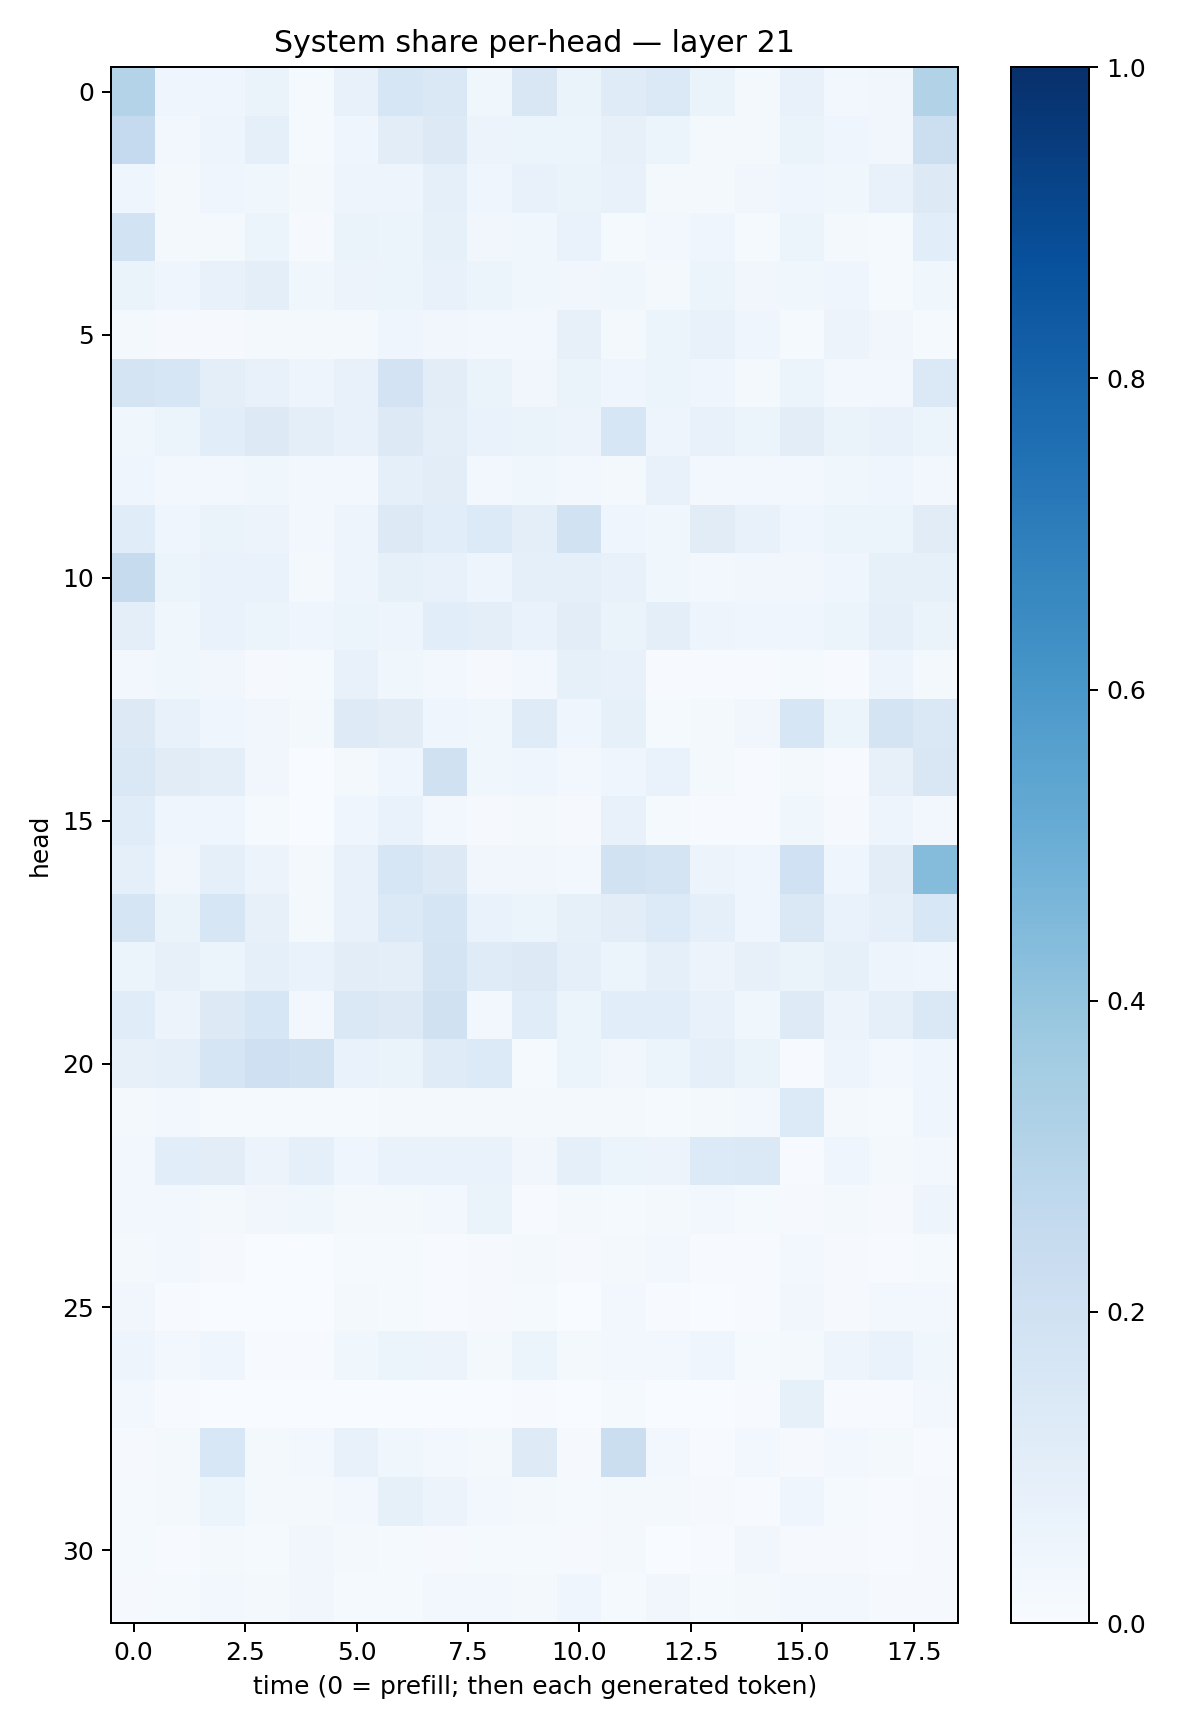

Data behind this chart, as committed beside it:
0.30815953, 0.04155482, 0.040370617, 0.064517416, 0.013960685, 0.07632229, 0.16310751, 0.14696415, 0.038504966, 0.1503619, 0.06324183, 0.11908618, 0.1376121, 0.06323957, 0.022483135, 0.07622483, 0.026904685, 0.03479219, 0.31077605
0.2533, 0.02499, 0.04864, 0.08869, 0.01282, 0.04039, 0.1033, 0.1277, 0.05859, 0.05106, 0.05364, 0.07948, 0.06094, 0.02176, 0.01567, 0.06595, 0.03978, 0.0324, 0.2165
0.04685, 0.02144, 0.04665, 0.03879, 0.02215, 0.05057, 0.04981, 0.08701, 0.04207, 0.07629, 0.0651, 0.07362, 0.02002, 0.02292, 0.03279, 0.03922, 0.03745, 0.07472, 0.127
0.1861, 0.02289, 0.01856, 0.05983, 0.008772, 0.06405, 0.06019, 0.08251, 0.03187, 0.03758, 0.06855, 0.01291, 0.0259, 0.04452, 0.01473, 0.05297, 0.01668, 0.01441, 0.1069
0.06628, 0.04184, 0.07248, 0.1, 0.03591, 0.05817, 0.06125, 0.07769, 0.05111, 0.0357, 0.0349, 0.03631, 0.01948, 0.05864, 0.03501, 0.03655, 0.04533, 0.01479, 0.03564
0.02316, 0.008103, 0.008768, 0.01872, 0.0157, 0.01935, 0.04003, 0.03142, 0.0236, 0.02495, 0.07818, 0.02118, 0.05994, 0.07485, 0.03969, 0.01562, 0.05592, 0.03306, 0.01301
0.1797, 0.1566, 0.09806, 0.07345, 0.04949, 0.07336, 0.1801, 0.1047, 0.06374, 0.03435, 0.06421, 0.04146, 0.05362, 0.04351, 0.02192, 0.06162, 0.02889, 0.02984, 0.1379
0.03811, 0.05259, 0.1056, 0.1287, 0.09692, 0.07786, 0.1271, 0.09777, 0.06862, 0.06454, 0.05788, 0.1591, 0.04738, 0.07163, 0.06221, 0.1019, 0.06372, 0.07586, 0.0612
0.0451, 0.02569, 0.02807, 0.03856, 0.02944, 0.02521, 0.09084, 0.1041, 0.03003, 0.03793, 0.02553, 0.0167, 0.07742, 0.02876, 0.02401, 0.03094, 0.03839, 0.03925, 0.02453
0.1133, 0.04376, 0.06266, 0.05723, 0.0269, 0.04855, 0.1326, 0.1094, 0.136, 0.1009, 0.1902, 0.0452, 0.03584, 0.1108, 0.07205, 0.04421, 0.05343, 0.05141, 0.1104
0.2441, 0.0516, 0.06684, 0.06959, 0.01814, 0.05004, 0.08333, 0.0704, 0.05013, 0.08843, 0.09024, 0.07465, 0.03881, 0.03082, 0.03248, 0.03407, 0.0421, 0.08514, 0.085
0.09948, 0.03652, 0.06782, 0.06056, 0.04635, 0.0591, 0.0484, 0.1091, 0.09405, 0.06911, 0.1018, 0.06477, 0.1001, 0.04796, 0.04573, 0.03998, 0.05137, 0.09164, 0.06389
0.03112, 0.03816, 0.03357, 0.0088, 0.01245, 0.07149, 0.03894, 0.03, 0.009274, 0.02797, 0.0835, 0.07476, 0.006412, 0.007201, 0.005035, 0.01504, 0.007525, 0.04996, 0.01604
0.1312, 0.07221, 0.04012, 0.03299, 0.01785, 0.1216, 0.1119, 0.04248, 0.03843, 0.119, 0.04262, 0.08257, 0.014, 0.01923, 0.03491, 0.1568, 0.06179, 0.177, 0.1428
0.1418, 0.1097, 0.0947, 0.03157, 0.003477, 0.02252, 0.04227, 0.1956, 0.03899, 0.04505, 0.02797, 0.04391, 0.06804, 0.01735, 0.007352, 0.0195, 0.004911, 0.08067, 0.1492
0.1134, 0.04302, 0.04112, 0.01194, 0.003361, 0.03932, 0.06968, 0.03044, 0.008474, 0.02225, 0.008076, 0.07534, 0.01227, 0.00629, 0.005081, 0.037, 0.009291, 0.04849, 0.02659
0.08675, 0.03162, 0.0865, 0.05659, 0.01901, 0.07573, 0.1571, 0.13, 0.03326, 0.03465, 0.03045, 0.1901, 0.1791, 0.05683, 0.04684, 0.2023, 0.04127, 0.1034, 0.4341
0.1684, 0.06275, 0.1577, 0.07998, 0.02171, 0.07629, 0.1401, 0.1706, 0.06774, 0.06075, 0.0855, 0.1027, 0.1341, 0.08747, 0.04636, 0.146, 0.06915, 0.08713, 0.1538
0.06211, 0.08192, 0.05419, 0.0899, 0.06934, 0.1041, 0.1015, 0.1739, 0.1179, 0.1316, 0.08791, 0.05193, 0.08953, 0.05822, 0.08048, 0.06388, 0.08282, 0.04939, 0.04257
0.1136, 0.05487, 0.1304, 0.1599, 0.02677, 0.1421, 0.1313, 0.1977, 0.03109, 0.1158, 0.05886, 0.1078, 0.1079, 0.07252, 0.0363, 0.124, 0.05803, 0.08615, 0.1428
0.0816, 0.08768, 0.1662, 0.2086, 0.1911, 0.06816, 0.06601, 0.1204, 0.1333, 0.01458, 0.05956, 0.03153, 0.05993, 0.08735, 0.06458, 0.007264, 0.04892, 0.02878, 0.04365
0.01952, 0.02493, 0.0148, 0.01389, 0.01206, 0.01309, 0.01681, 0.02134, 0.01996, 0.02342, 0.02317, 0.02329, 0.01277, 0.01608, 0.02613, 0.1354, 0.01765, 0.0149, 0.0394
0.02873, 0.1055, 0.1025, 0.05712, 0.08978, 0.0444, 0.06842, 0.07018, 0.06688, 0.03137, 0.09003, 0.05387, 0.05819, 0.1328, 0.1392, 0.005321, 0.0437, 0.02271, 0.0236
0.03049, 0.02692, 0.0232, 0.03204, 0.03597, 0.01626, 0.02323, 0.02634, 0.06527, 0.006924, 0.01832, 0.0146, 0.02034, 0.02851, 0.01276, 0.009838, 0.01612, 0.009741, 0.05006
0.01907, 0.0308, 0.01112, 0.002651, 0.002619, 0.01415, 0.01322, 0.007218, 0.008129, 0.01829, 0.009167, 0.01774, 0.02381, 0.004394, 0.007718, 0.03098, 0.009434, 0.005218, 0.01396
0.03177, 0.004342, 0.002341, 0.001938, 0.0005774, 0.01839, 0.01527, 0.00484, 0.008296, 0.01479, 0.002409, 0.03056, 0.004788, 0.002322, 0.004121, 0.03203, 0.007862, 0.02687, 0.02879
0.04742, 0.02808, 0.04278, 0.007728, 0.005623, 0.03573, 0.05992, 0.05589, 0.01621, 0.06188, 0.02156, 0.02986, 0.02389, 0.04058, 0.01284, 0.01971, 0.04969, 0.06807, 0.03762
0.0268, 0.004056, 0.002058, 0.0006364, 0.0004481, 0.002029, 0.001212, 0.001714, 0.001451, 0.006437, 0.002284, 0.012, 0.001206, 0.001386, 0.005028, 0.08574, 0.006708, 0.007766, 0.03114
0.007975, 0.02337, 0.1526, 0.02215, 0.02489, 0.07428, 0.03903, 0.02615, 0.02195, 0.1222, 0.009201, 0.2219, 0.02789, 0.006483, 0.0294, 0.007852, 0.02887, 0.01657, 0.005856
0.01257, 0.02091, 0.0526, 0.02034, 0.01918, 0.029, 0.08269, 0.05474, 0.02635, 0.01766, 0.01174, 0.01833, 0.02187, 0.0104, 0.007461, 0.04282, 0.01301, 0.006537, 0.008417
0.01385, 0.007371, 0.0172, 0.01321, 0.03276, 0.02026, 0.01328, 0.01136, 0.01269, 0.0127, 0.01061, 0.02233, 0.002823, 0.004276, 0.03493, 0.01145, 0.01079, 0.005844, 0.01099
0.008188, 0.0142, 0.02654, 0.02179, 0.03269, 0.01312, 0.01428, 0.02474, 0.02464, 0.01846, 0.0395, 0.01548, 0.03497, 0.01211, 0.01839, 0.02981, 0.02374, 0.009479, 0.009172
